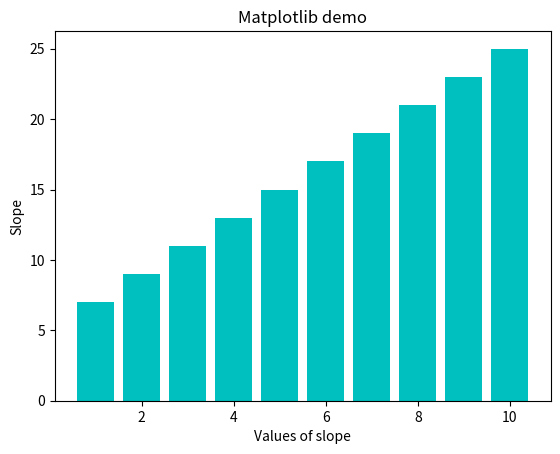

This figure's Python source:
import numpy as np 
from matplotlib import pyplot as plt 
x = np.arange(1,11) 
y = 2 * x + 5
#print("Elements are :", x)
#print("Slope values are:", y)
plt.title("Matplotlib demo") 
plt.xlabel("Values of slope") 
plt.ylabel("Slope") 
plt.bar(x,y,color='c') 
plt.show()
